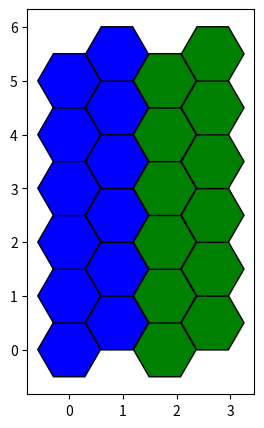

This figure's Python source:
import matplotlib.pyplot as plt
from matplotlib.patches import RegularPolygon
import numpy as np

#def draw_board(board, occupied):
coord = [[0,0,0],[0,1,0],[0,2,0],[0,3,0],[0,4,0],[0,5,0],[0.89,0.5,0],[0.89,1.5,0],[0.89,2.5,0],[0.89,3.5,0],[0.89,4.5,0],[0.89,5.5,0],[1.78,0,1],[1.78,1,1],[1.78,2,1],[1.78,3,1],[1.78,4,1],[1.78,5,1],[2.67,0.5,1],[2.67,1.5,1],[2.67,2.5,1],[2.67,3.5,1],[2.67,4.5,1],[2.67,5.5,1]]
colors = ["blue" if c[2] == 0 else "green" for c in coord]

hcoord = [c[0] for c in coord]
vcoord = [c[1] for c in coord]


fig, ax = plt.subplots(1, figsize=(5, 5))
ax.set_aspect('equal')

    # Add some coloured hexagons
for x, y, c in zip(hcoord, vcoord, colors):
    color = c[0].lower()
    hex = RegularPolygon((x, y), numVertices=6, radius=1.75 / 3., 
                            orientation=np.radians(30), facecolor=color, edgecolor='k')
    ax.add_patch(hex)
    # Also add scatter points in hexagon centres
ax.scatter(hcoord, vcoord, c=[c[0].lower() for c in colors])

counter = 1 
plt.show(f'img_{counter}.png')
plt.savefig(f'img_{counter}.png')
counter += 1